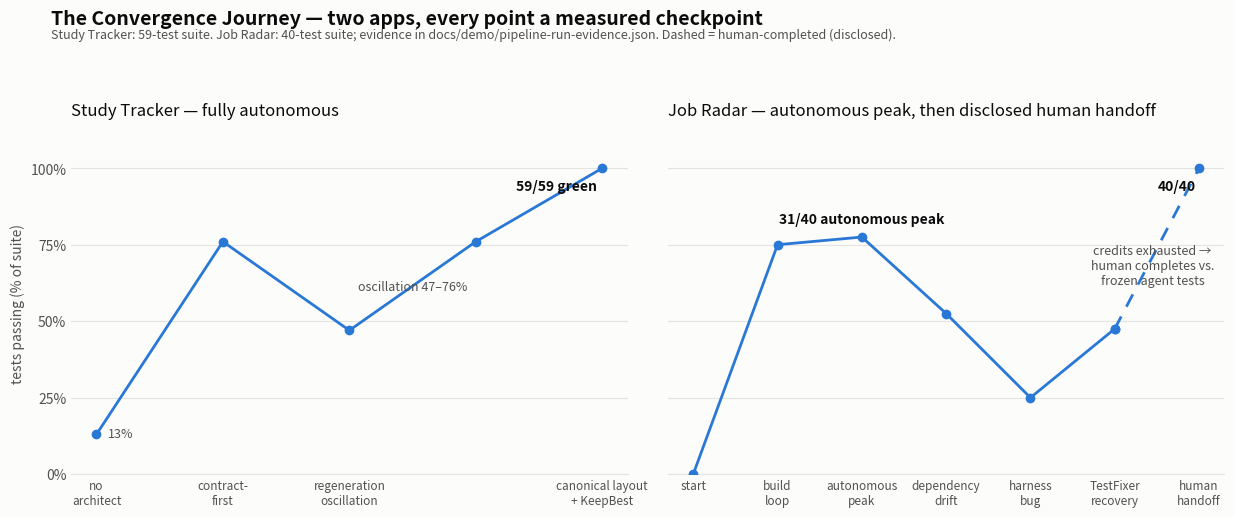

Write Python code to recreate this figure. (Note: this script raises an exception after producing the figure.)
"""Render the Convergence Journey figure for the writeup/README.

Two small multiples (different test-suite sizes -> % passing on one shared
y-axis, never a dual axis). Every point is a measured checkpoint:
- Study Tracker: journey percentages documented in the repo guide/README.
- Job Radar: session-state evidence (docs/demo/pipeline-run-evidence.json)
  plus local pytest measurements. The final Job Radar segment was completed
  by a human (disclosed) -> drawn dashed, not solid.

Usage: uv run python docs/diagrams/build_journey_chart.py
"""
import matplotlib
matplotlib.use("Agg")
import matplotlib.pyplot as plt

BLUE = "#2a78d6"      # series hue (palette slot 1)
INK = "#0b0b0b"       # text-primary
INK2 = "#52514e"      # text-secondary
GRID = "#e4e3df"
SURFACE = "#fcfcfb"

fig, axes = plt.subplots(1, 2, figsize=(12.5, 5.2), dpi=200, sharey=True)
fig.patch.set_facecolor(SURFACE)

# ---------------------------------------------------------------- Study Tracker
st_x = [0, 1, 2, 3, 4]
st_y = [13, 76, 47, 76, 100]
st_labels = ["no\narchitect", "contract-\nfirst", "regeneration\noscillation", "", "canonical layout\n+ KeepBest"]

ax = axes[0]
ax.plot(st_x, st_y, color=BLUE, linewidth=2, marker="o", markersize=6, zorder=3)
ax.set_title("Study Tracker — fully autonomous", fontsize=12, color=INK, loc="left", pad=12)
ax.annotate("59/59 green", (4, 100), textcoords="offset points", xytext=(-4, -16),
            ha="right", fontsize=10, color=INK, fontweight="bold")
ax.annotate("13%", (0, 13), textcoords="offset points", xytext=(8, -2), fontsize=9, color=INK2)
ax.annotate("oscillation 47–76%", (2.5, 60), ha="center", fontsize=9, color=INK2, style="italic")
ax.set_xticks(st_x)
ax.set_xticklabels(st_labels, fontsize=8.5, color=INK2)

# ------------------------------------------------------------------- Job Radar
jr_x = [0, 1, 2, 3, 4, 5, 6]
jr_pass = [0, 30, 31, 21, 10, 19, 40]
jr_y = [p / 40 * 100 for p in jr_pass]
jr_labels = ["start", "build\nloop", "autonomous\npeak", "dependency\ndrift", "harness\nbug", "TestFixer\nrecovery", "human\nhandoff"]

ax = axes[1]
# Autonomous part: solid. Human-completed last segment: dashed (disclosed).
ax.plot(jr_x[:6], jr_y[:6], color=BLUE, linewidth=2, marker="o", markersize=6, zorder=3)
ax.plot(jr_x[5:], jr_y[5:], color=BLUE, linewidth=2, linestyle=(0, (5, 4)),
        marker="o", markersize=6, zorder=3)
ax.set_title("Job Radar — autonomous peak, then disclosed human handoff", fontsize=12, color=INK, loc="left", pad=12)
ax.annotate("31/40 autonomous peak", (2, 77.5), textcoords="offset points", xytext=(0, 10),
            ha="center", fontsize=10, color=INK, fontweight="bold")
ax.annotate("40/40", (6, 100), textcoords="offset points", xytext=(-2, -16),
            ha="right", fontsize=10, color=INK, fontweight="bold")
ax.annotate("credits exhausted →\nhuman completes vs.\nfrozen agent tests", (5.45, 62),
            ha="center", fontsize=9, color=INK2, style="italic")
ax.set_xticks(jr_x)
ax.set_xticklabels(jr_labels, fontsize=8.5, color=INK2)

# ------------------------------------------------------------------ shared look
for ax in axes:
    ax.set_facecolor(SURFACE)
    ax.set_ylim(0, 112)
    ax.set_yticks([0, 25, 50, 75, 100])
    ax.yaxis.set_major_formatter(lambda v, _: f"{v:.0f}%")
    ax.grid(axis="y", color=GRID, linewidth=0.8, zorder=0)
    for spine in ("top", "right", "left"):
        ax.spines[spine].set_visible(False)
    ax.spines["bottom"].set_color(GRID)
    ax.tick_params(colors=INK2, length=0)

axes[0].set_ylabel("tests passing (% of suite)", fontsize=10, color=INK2)

fig.suptitle("The Convergence Journey — two apps, every point a measured checkpoint",
             fontsize=14, color=INK, x=0.045, ha="left", fontweight="bold")
fig.text(0.045, 0.925, "Study Tracker: 59-test suite. Job Radar: 40-test suite; evidence in docs/demo/pipeline-run-evidence.json. Dashed = human-completed (disclosed).",
         fontsize=9, color=INK2)
fig.tight_layout(rect=(0, 0, 1, 0.90))
out = "docs/diagrams/convergence-journey.png"
fig.savefig(out, facecolor=SURFACE, bbox_inches="tight")
print("saved", out)
